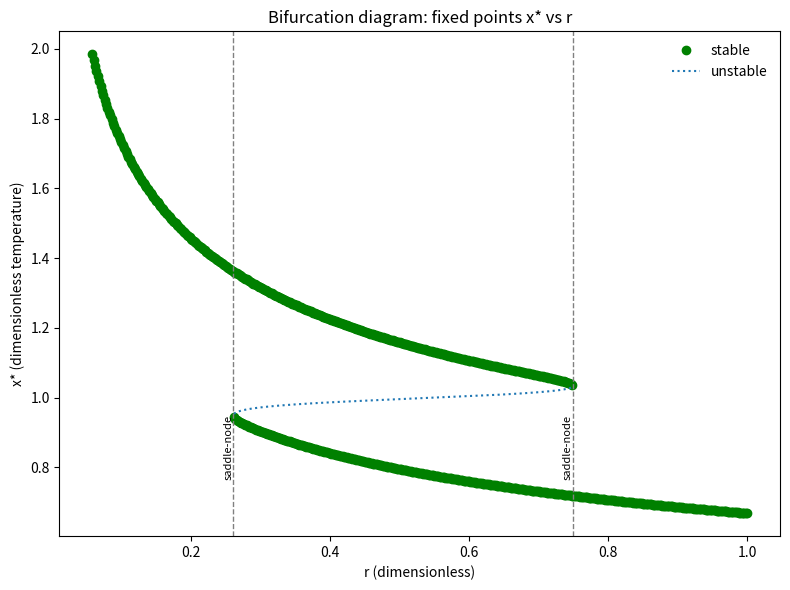

Write Python code to recreate this figure.

import numpy as np
import matplotlib.pyplot as plt
from scipy.optimize import brentq

def F(x, r):
    g = 1.0 / (1.0 + np.exp(np.clip(80*(1 - x), -500, 500)))
    return 0.2 + 0.7 * g - r * x**4

def dFdx(x, r):
    z = np.clip(80*(1 - x), -500, 500)
    g = 1.0 / (1.0 + np.exp(z))
    return 0.7 * 80 * g * (1 - g) - 4 * r * x**3


def find_roots_for_r(r, x_min=0.0, x_max=2.0, n_intervals=800):
    xs = np.linspace(x_min, x_max, n_intervals + 1)
    Fx = F(xs, r)
    roots = []
    for i in range(n_intervals):
        a, b = xs[i], xs[i+1]
        Fa, Fb = Fx[i], Fx[i+1]
        if np.isnan(Fa) or np.isnan(Fb):
            continue
        if Fa * Fb < 0:
            try:
                xr = brentq(lambda x: F(x, r), a, b, xtol=1e-12, rtol=1e-12, maxiter=200)
                roots.append(xr)
            except ValueError:
                pass

    roots = np.array(sorted(roots))
    if roots.size == 0:
        return np.array([]), np.array([])
    keep = [0]
    for i in range(1, len(roots)):
        if abs(roots[i] - roots[keep[-1]]) > 1e-6:
            keep.append(i)
    roots = roots[keep]
    stab = dFdx(roots, r) < 0
    return roots, stab

rs = np.linspace(0.0, 1.0, 501)
all_r = []
all_x = []
all_stable = []
root_counts = []

for r in rs:
    roots, stab = find_roots_for_r(r)
    root_counts.append(np.sum(stab))
    for x,s in zip(roots, stab):
        all_r.append(r)
        all_x.append(x)
        all_stable.append(s)

all_r = np.array(all_r)
all_x = np.array(all_x)
all_stable = np.array(all_stable)

bif_rs = []
for i in range(1, len(root_counts)):
    if root_counts[i] != root_counts[i-1]:
        bif_rs.append(0.5 * (rs[i] + rs[i-1]))
bistable_mask = np.array(root_counts) >= 2
r_bistable = rs[bistable_mask]
if r_bistable.size > 0:
    r_lo, r_hi = r_bistable[0], r_bistable[-1]

# Plot
plt.figure(figsize=(8,6))


#for r_vals, x_vals, stab_vals in all_r, all_x, all_stable:
#    r_vals = np.array(r_vals); x_vals = np.array(x_vals); stab_vals = np.array(stab_vals)
#    plt.plot(r_vals[stab_vals], x_vals[stab_vals], '-', linewidth = 2)
    
lable_added = False
stable_r_list = []
stable_x_list =  []
label_added = False
for i, r in enumerate(rs):
    roots, stab = find_roots_for_r(r)
    for x, s in zip(roots, stab):
        if s: 
            if not lable_added:
                plt.plot(r,x, 'go', label = 'stable')
                lable_added = True
                print("lable aded")
            else:
                plt.plot(r,x,'go')
#plt.scatter(all_r[all_stable], all_x[all_stable], s=12, c='green', label='stable')
plt.plot(all_r[~all_stable], all_x[~all_stable], ':', label = 'unstable')
#plt.plot(all_r[all_stable], all_x[all_stable], '-', linewidth=1.8, label='stable')
#plt.plot(all_r[~all_stable], all_x[~all_stable], ':', linewidth=1.8, label='unstable')

for br in bif_rs:
    if br > 0.2:
        plt.axvline(br, linestyle='--', linewidth=1.0, color='gray')
        plt.text(br, 0.95, 'saddle-node', rotation=90, va='top', ha='right', fontsize=8)
    print(br)

if len(bif_rs) > 0:
    r_c = max(bif_rs)
else:
    r_c = None

if r_c is not None:
    roots_rc, stab_rc = find_roots_for_r(r_c)
    if len(roots_rc) > 0:
        derivs = np.abs(dFdx(roots_rc, r_c))
        x_c = roots_rc[np.argmin(derivs)]
        print(f"rc = {r_c: .3f} and x* = {x_c: .3f}")
plt.xlabel('r (dimensionless)')
plt.ylabel('x* (dimensionless temperature)')
plt.title('Bifurcation diagram: fixed points x* vs r')
plt.legend(frameon=False)
plt.tight_layout()

#png_path = '/mnt/data/bifurcation_climate.png'
#pdf_path = '/mnt/data/bifurcation_climate.pdf'
#plt.savefig(png_path)
#plt.savefig(pdf_path)
plt.show()

#png_path, pdf_path, "num bifurcation intervals detected", len(bif_rs)
